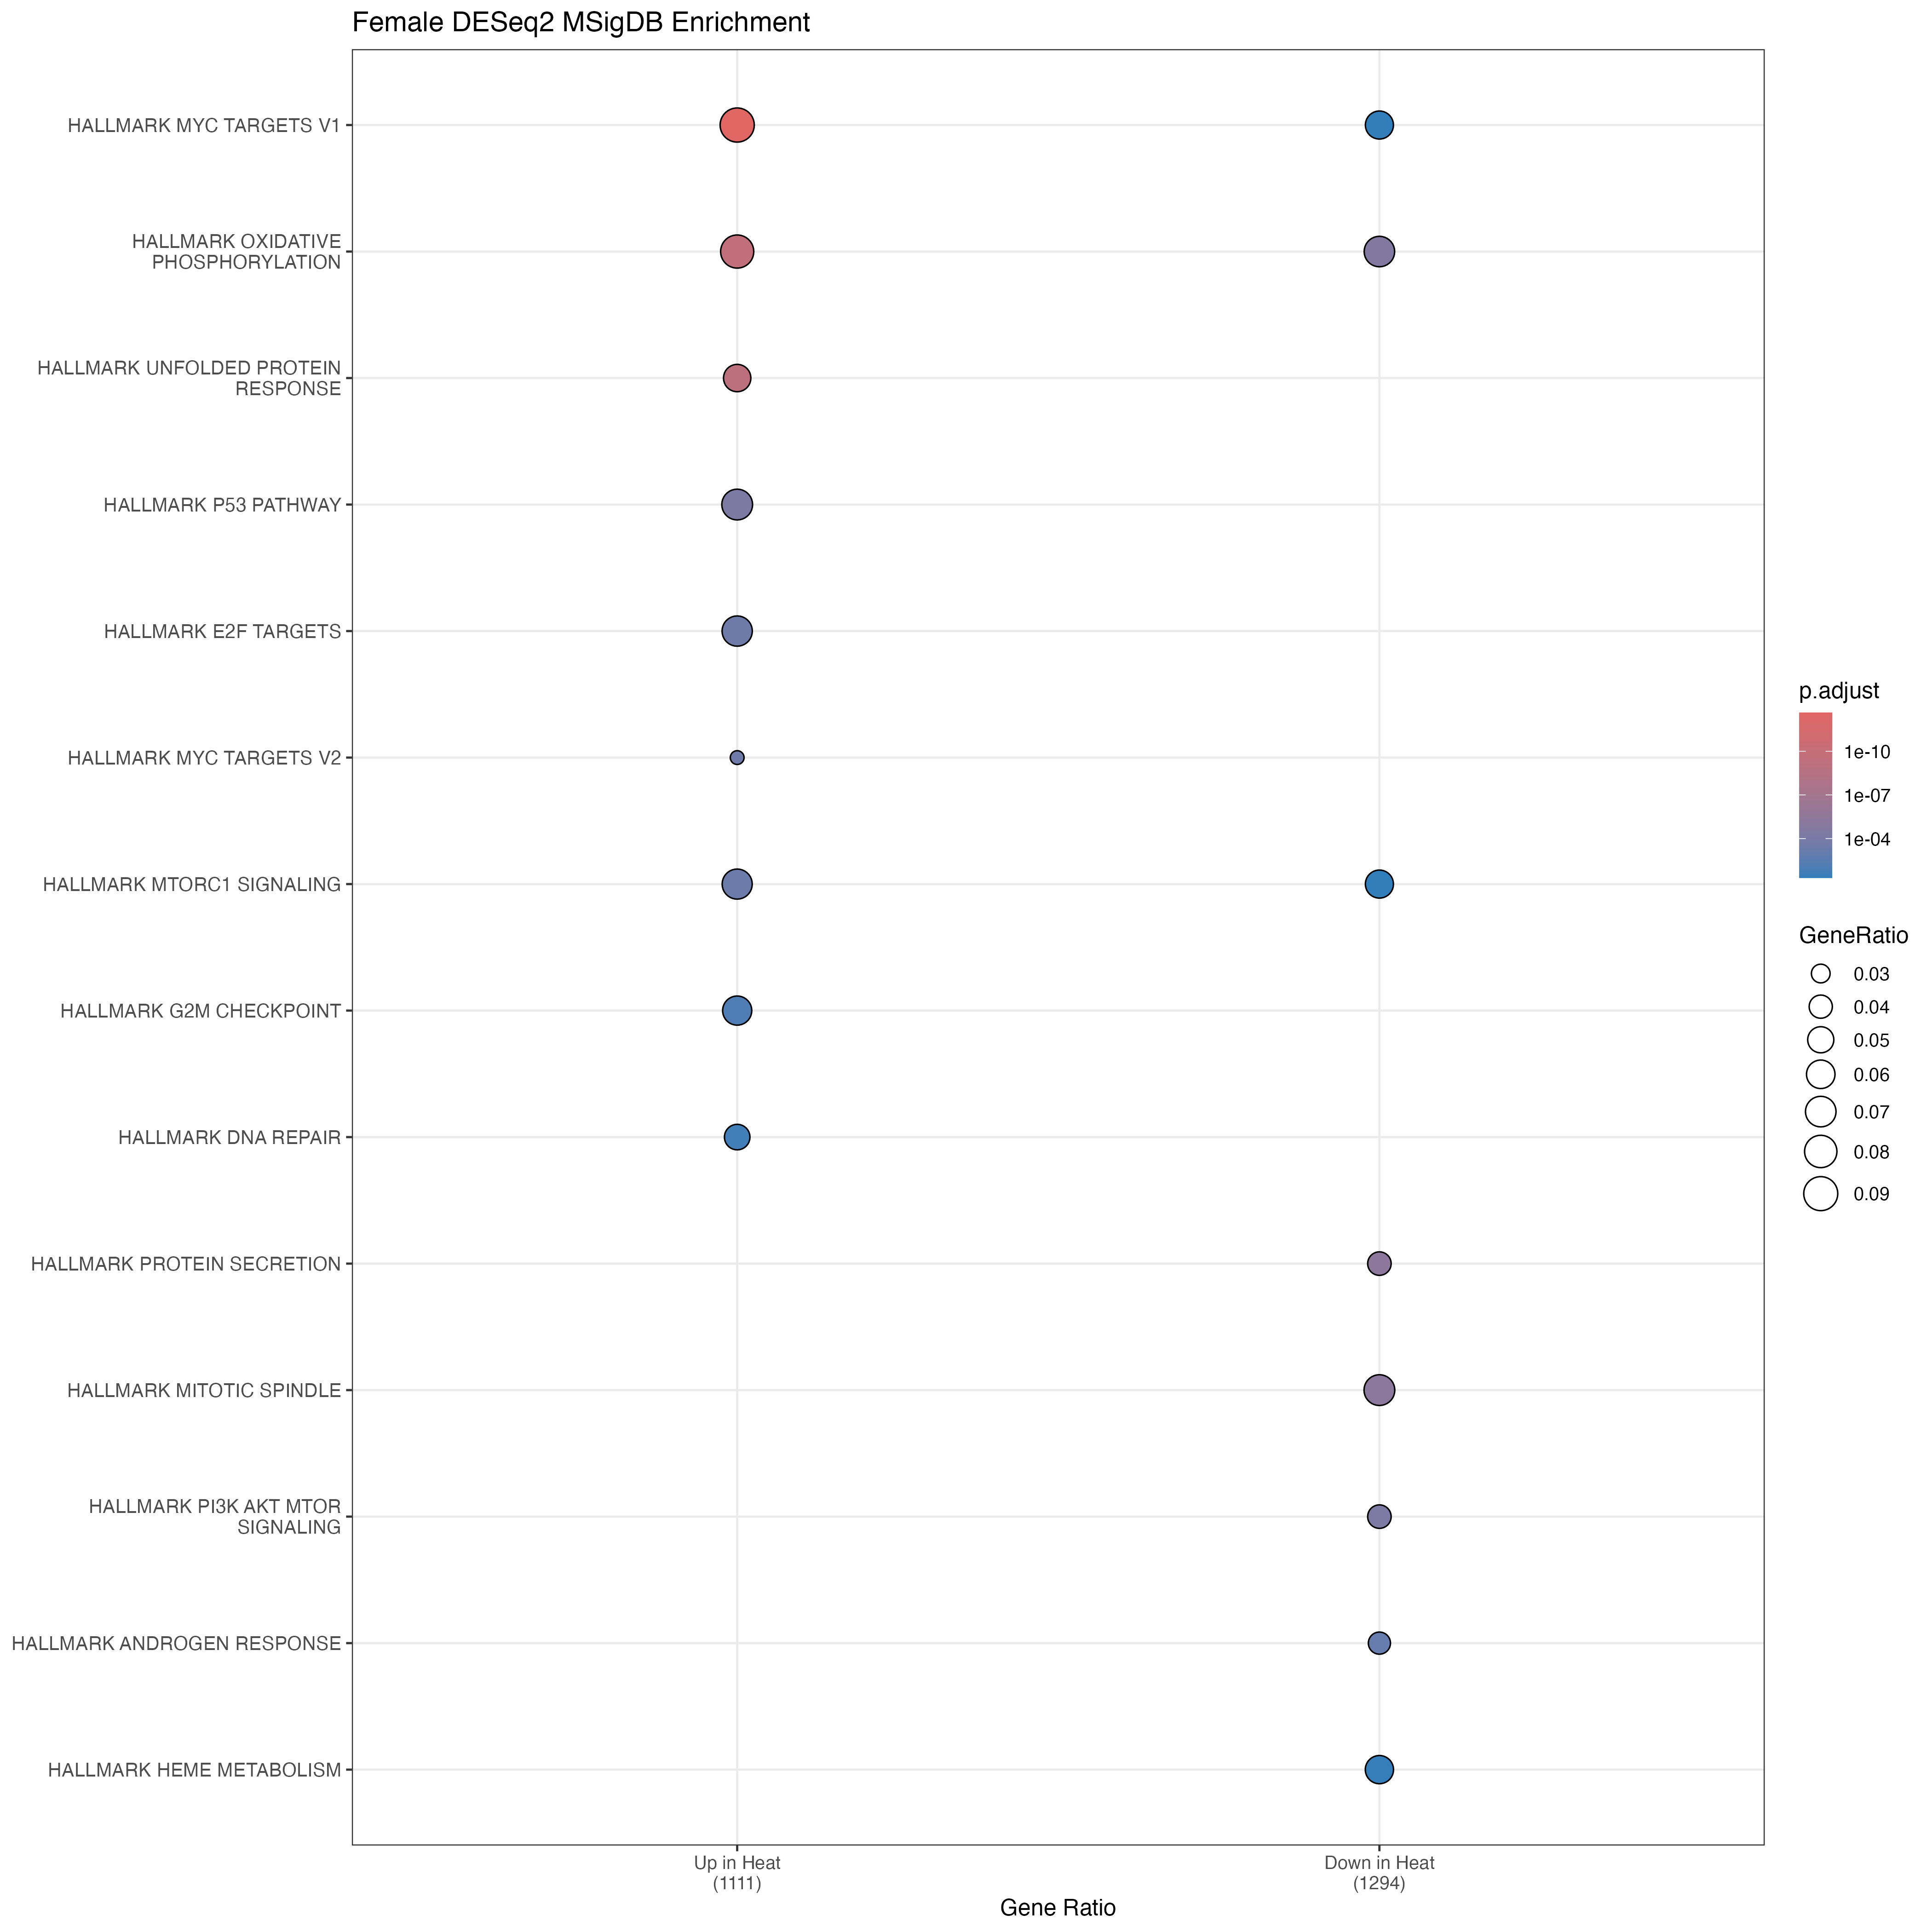

The data file committed next to this chart (first rows):
Cluster, ID, Description, GeneRatio, BgRatio, RichFactor, FoldEnrichment, zScore, pvalue, p.adjust, qvalue, geneID, Count
activated, HALLMARK_MYC_TARGETS_V1, HALLMARK_MYC_TARGETS_V1, 101/1111, 200/4384, 0.505, 1.993, 8.372, 4.45792676521647e-15, 2.22896338260823e-13, 2.22896338260823e-13, RAN/TRIM28/UBA2/CANX/RPL6/SNRPG/COPS5/SN…, 101
activated, HALLMARK_OXIDATIVE_PHOSPHORYLATION, HALLMARK_OXIDATIVE_PHOSPHORYLATION, 94/1111, 200/4384, 0.47, 1.855, 7.207, 9.88965856114403e-12, 2.47241464028601e-10, 2.47241464028601e-10, SDHC/MRPS11/SLC25A20/COX7C/COX6B1/ECH1/N…, 94
activated, HALLMARK_UNFOLDED_PROTEIN_RESPONSE, HALLMARK_UNFOLDED_PROTEIN_RESPONSE, 61/1111, 113/4384, 0.5398, 2.13, 7.09, 4.30562634189051e-11, 7.17604390315085e-10, 7.17604390315085e-10, DCP1A/HYOU1/GEMIN4/SDAD1/EIF4A1/NABP1/SE…, 61
activated, HALLMARK_P53_PATHWAY, HALLMARK_P53_PATHWAY, 79/1111, 200/4384, 0.395, 1.559, 4.711, 4.61542668760678e-06, 5.76928335950848e-05, 5.76928335950848e-05, RAD9A/IER3/NINJ1/TRIAP1/ELP1/TXNIP/CTSD/…, 79
activated, HALLMARK_E2F_TARGETS, HALLMARK_E2F_TARGETS, 76/1111, 200/4384, 0.38, 1.499, 4.212, 3.55136807841831e-05, 0.0003492, 0.0003492, RAN/RPA3/NAA38/TUBB/NASP/PHF5A/DNMT1/SUV…, 76
activated, HALLMARK_MYC_TARGETS_V2, HALLMARK_MYC_TARGETS_V2, 29/1111, 58/4384, 0.5, 1.973, 4.346, 4.1900570039045e-05, 0.0003492, 0.0003492, WDR43/TCOF1/GRWD1/WDR74/LAS1L/IPO4/PLK4/…, 29
activated, HALLMARK_MTORC1_SIGNALING, HALLMARK_MTORC1_SIGNALING, 75/1111, 200/4384, 0.375, 1.48, 4.046, 6.71853188448503e-05, 0.0004799, 0.0004799, INSIG1/CANX/HMGCS1/PSMB5/GTF2H1/COPS5/SC…, 75
activated, HALLMARK_G2M_CHECKPOINT, HALLMARK_G2M_CHECKPOINT, 70/1111, 200/4384, 0.35, 1.381, 3.214, 0.001181, 0.00738, 0.00738, NASP/CDC6/FBXO5/E2F1/SUV39H1/CDKN1B/HSPA…, 70
activated, HALLMARK_DNA_REPAIR, HALLMARK_DNA_REPAIR, 53/1111, 150/4384, 0.3533, 1.394, 2.862, 0.003604, 0.02002, 0.02002, RPA3/POLR2C/MPG/GTF2H1/STX3/SUPT4H1/POLD…, 53
suppressed, HALLMARK_PROTEIN_SECRETION, HALLMARK_PROTEIN_SECRETION, 53/1294, 96/4384, 0.5521, 1.87, 5.58, 9.78172673701401e-08, 4.89086336850701e-06, 4.89086336850701e-06, AP2M1/DNM1L/TSG101/CD63/ABCA1/M6PR/STX7/…, 53
suppressed, HALLMARK_MITOTIC_SPINDLE, HALLMARK_MITOTIC_SPINDLE, 92/1294, 199/4384, 0.4623, 1.566, 5.29, 2.53510965532161e-07, 6.33777413830402e-06, 6.33777413830402e-06, DLG1/FGD6/TUBGCP6/NOTCH2/YWHAE/TUBGCP3/R…, 92
suppressed, HALLMARK_OXIDATIVE_PHOSPHORYLATION, HALLMARK_OXIDATIVE_PHOSPHORYLATION, 90/1294, 200/4384, 0.45, 1.525, 4.914, 1.49897349379383e-06, 2.49828915632305e-05, 2.49828915632305e-05, NDUFA4/HADHB/ATP5PB/TOMM70/ECHS1/NNT/NDU…, 90
suppressed, HALLMARK_PI3K_AKT_MTOR_SIGNALING, HALLMARK_PI3K_AKT_MTOR_SIGNALING, 53/1294, 105/4384, 0.5048, 1.71, 4.766, 4.07373182956337e-06, 5.09216478695422e-05, 5.09216478695422e-05, AP2M1/CAB39/UBE2N/MAPK9/RPS6KA1/MAPKAP1/…, 53
suppressed, HALLMARK_ANDROGEN_RESPONSE, HALLMARK_ANDROGEN_RESPONSE, 48/1294, 101/4384, 0.4752, 1.61, 4.014, 8.55707424858222e-05, 0.0008557, 0.0008557, XRCC6/CAMKK2/B4GALT1/ABCC4/TNFAIP8/UBE2I…, 48
suppressed, HALLMARK_HEME_METABOLISM, HALLMARK_HEME_METABOLISM, 76/1294, 200/4384, 0.38, 1.287, 2.692, 0.005164, 0.04303, 0.04303, YPEL5/BSG/NR3C1/SLC30A1/ADIPOR1/BLVRB/NN…, 76
suppressed, HALLMARK_MTORC1_SIGNALING, HALLMARK_MTORC1_SIGNALING, 75/1294, 200/4384, 0.375, 1.27, 2.534, 0.007926, 0.04954, 0.04954, FDXR/ACLY/WARS1/PDAP1/SDF2L1/FKBP2/ENO1/…, 75
suppressed, HALLMARK_MYC_TARGETS_V1, HALLMARK_MYC_TARGETS_V1, 75/1294, 200/4384, 0.375, 1.27, 2.534, 0.007926, 0.04954, 0.04954, SRSF7/IARS1/YWHAE/XRCC6/PSMD14/ODC1/TOMM…, 75
